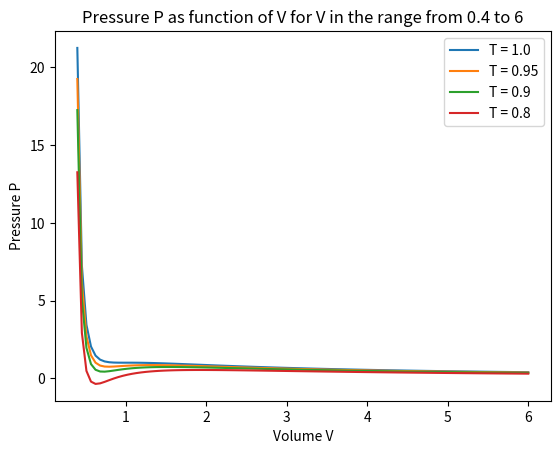

Write Python code to recreate this figure.
#3.3
import numpy as np
import matplotlib.pyplot as plt

N = 100

T = [1, 0.95, 0.9, 0.8]

V = np.linspace(0.4, 6, N)

P0 = np.zeros(N)
P1 = np.zeros(N)
P2 = np.zeros(N)
P3 = np.zeros(N)

for i in range(N):
    P0[i] = 8*T[0]/(3*V[i] - 1) - 3/(V[i]**2)
    P1[i] = 8*T[1]/(3*V[i] - 1) - 3/(V[i]**2)
    P2[i] = 8*T[2]/(3*V[i] - 1) - 3/(V[i]**2)
    P3[i] = 8*T[3]/(3*V[i] - 1) - 3/(V[i]**2)

plt.title('Pressure P as function of V for V in the range from 0.4 to 6')
plt.plot(V, P0, label = 'T = 1.0')
plt.plot(V, P1, label = 'T = 0.95')
plt.plot(V, P2, label = 'T = 0.9')
plt.plot(V, P3, label = 'T = 0.8')
plt.xlabel('Volume V')
plt.ylabel('Pressure P')
plt.legend()
plt.show()
